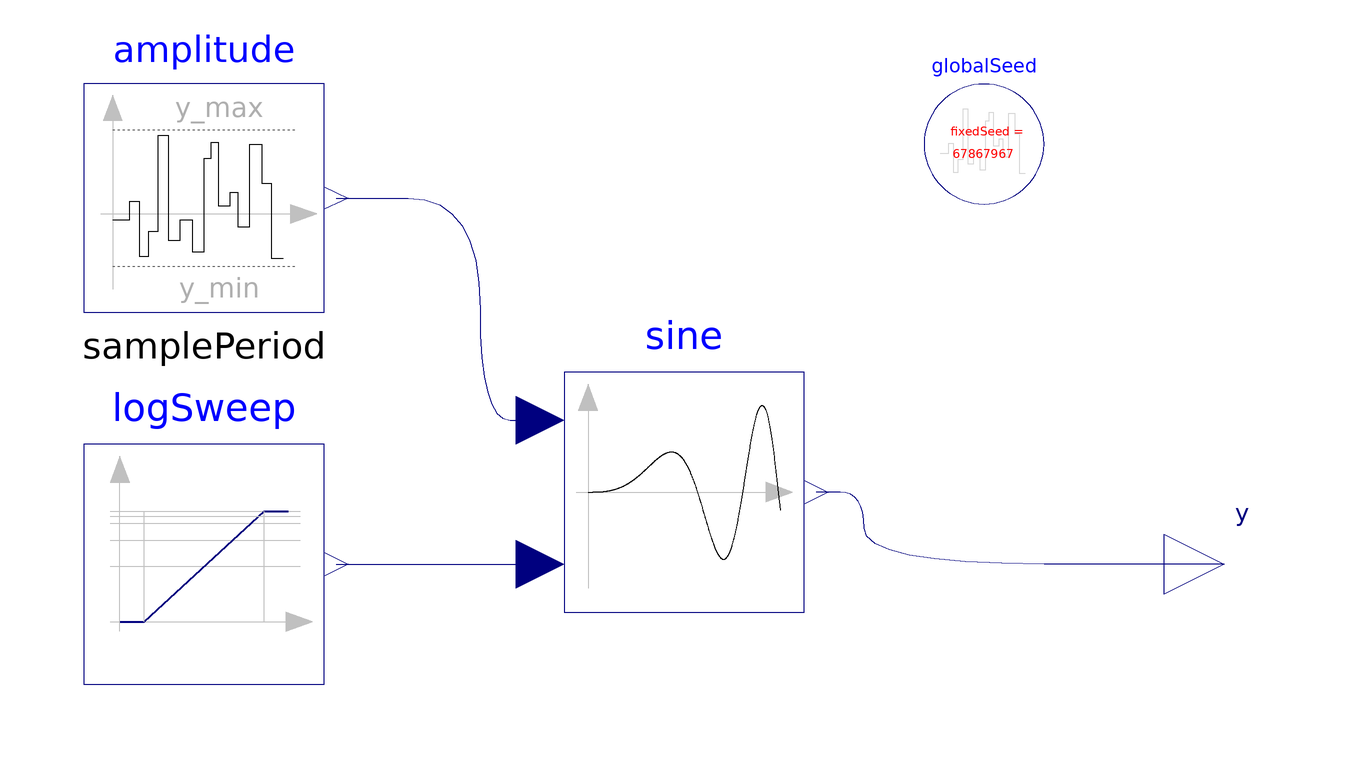

Above is the diagram view of the following Modelica model: its components placed by their Placement annotations and its connect equations drawn as lines.

model rSweepFreq "input signal with constant amplitude and variable frequency"
  Modelica.Blocks.Sources.LogFrequencySweep logSweep(
    wMin=wMin,
    wMax=wMax,
    startTime=startTime,
    duration=duration) annotation (Placement(transformation(extent={{-80,-20},{-40,20}})));
  Modelica.Blocks.Sources.SineVariableFrequencyAndAmplitude sine(useConstantAmplitude=false) annotation (Placement(transformation(extent={{0,-8},{40,32}})));
  parameter Real wMin=0.01 "Start frequency";
  parameter Real wMax=10 "End frequency";
  parameter Modelica.Units.SI.Time startTime=0 "Start time of frequency sweep";
  parameter Modelica.Units.SI.Time duration=150 "Duration of ramp (= 0.0 gives a Step)";
  Modelica.Blocks.Interfaces.RealOutput
             y "Connector of Real output signal" annotation (Placement(
        transformation(extent={{100,-10},{120,10}}), iconTransformation(extent={{100,-10},{120,10}})));
  Modelica.Blocks.Noise.UniformNoise amplitude(
    samplePeriod=samplePeriod,
    y_min=y_min,
    y_max=y_max)                               annotation (Placement(transformation(extent={{-80,42},{-40,80}})));
  inner Modelica.Blocks.Noise.GlobalSeed globalSeed annotation (Placement(transformation(extent={{60,60},{80,80}})));
  parameter Modelica.Units.SI.Period samplePeriod=0.01 "Period for sampling the raw random numbers";
  parameter Real y_min=-0.005 "Lower limit of amplitude";
  parameter Real y_max=0.005 "Upper limit of amplitude";
equation
  connect(logSweep.y, sine.f) annotation (Line(points={{-38,0},{-4,0}}, color={0,0,127}));
  connect(amplitude.y, sine.amplitude) annotation (Line(
      points={{-38,61},{-14,61},{-14,24},{-4,24}},
      color={0,0,127},
      smooth=Smooth.Bezier));
  connect(y, sine.y) annotation (Line(
      points={{110,0},{50,0},{50,12},{42,12}},
      color={0,0,127},
      smooth=Smooth.Bezier));
  annotation (Icon(coordinateSystem(preserveAspectRatio=false), graphics={
                                Rectangle(
        extent={{-100,-100},{100,100}},
        lineColor={0,0,127},
        fillColor={255,255,255},
        fillPattern=FillPattern.Solid), Text(
        extent={{-150,150},{150,110}},
        textString="%name",
        textColor={0,0,255}),
        Line(points={{-80,68},{-80,-80}}, color={192,192,192}),
        Polygon(
          points={{-80,90},{-88,68},{-72,68},{-80,90}},
          lineColor={192,192,192},
          fillColor={192,192,192},
          fillPattern=FillPattern.Solid),
        Line(points={{-90,0},{68,0}}, color={192,192,192}),
        Polygon(
          points={{90,0},{68,8},{68,-8},{90,0}},
          lineColor={192,192,192},
          fillColor={192,192,192},
          fillPattern=FillPattern.Solid),
        Line(points={{-80,0},{-78.4,0},{-76.8,0},{-75.2,0},{-73.6,0.1},{-72,0.1},{-70.4,0.2},{-68.8,0.3},{-67.2,0.4},{-65.6,0.6},{-64,0.8},{-62.4,1.1},{-60.8,1.4},{-59.2,1.8},{-57.6,2.2},{-56,2.7},{-54.4,3.3},{-52.8,3.9},{-51.2,4.6},{-49.6,5.4},{-48,6.2},{-46.4,7.2},{-44.8,8.2},{-43.2,9.2},{-41.6,10.4},{-40,11.6},{-38.4,12.9},{-36.8,14.2},{-35.2,15.6},{-33.6,17.1},{-32,18.6},{-30.4,20.1},{-28.8,21.6},{-27.2,23.1},{-25.6,24.6},{-24,26.1},{-22.4,27.5},{-20.8,28.8},{-19.2,30},{-17.6,31.1},{-16,32},{-14.4,32.7},{-12.8,33.2},{-11.2,33.5},{-9.6,33.5},{-8,33.2},{-6.4,32.5},{-4.8,31.5},{-3.2,30.1},{-1.6,28.4},{0,26.2},{1.6,23.6},{3.2,20.6},{4.8,17.2},{6.4,13.3},{8,9.1},{9.6,4.6},{11.2,-0.3},{12.8,-5.4},{14.4,-10.7},{16,-16.1},{17.6,-21.6},{19.2,-27.1},{20.8,-32.3},{22.4,-37.4},{24,-42.1},{25.6,-46.3},{27.2,-49.9},{28.8,-52.8},{30.4,-54.8},{32,-56},{33.6,-56.1},{35.2,-55.2},{36.8,-53.1},{38.4,-49.8},{40,-45.3},{41.6,-39.7},{43.2,-33},{44.8,-25.3},{46.4,-16.6},{48,-7.3},{49.6,2.6},{51.2,12.8},{52.8,
              23},{54.4,33},{56,42.5},{57.6,51.2},{59.2,58.8},{60.8,64.9},{62.4,69.3},{64,71.9},{65.6,72.3},{67.2,70.5},{68.8,66.4},{70.4,60},{72,51.4},{73.6,40.8},{75.2,28.4},{76.8,14.7},{78.4,0},{80,-15.1}},
                 smooth = Smooth.Bezier,
          thickness=1,
          color={238,46,47})}), Diagram(coordinateSystem(preserveAspectRatio=false)));
end rSweepFreq;